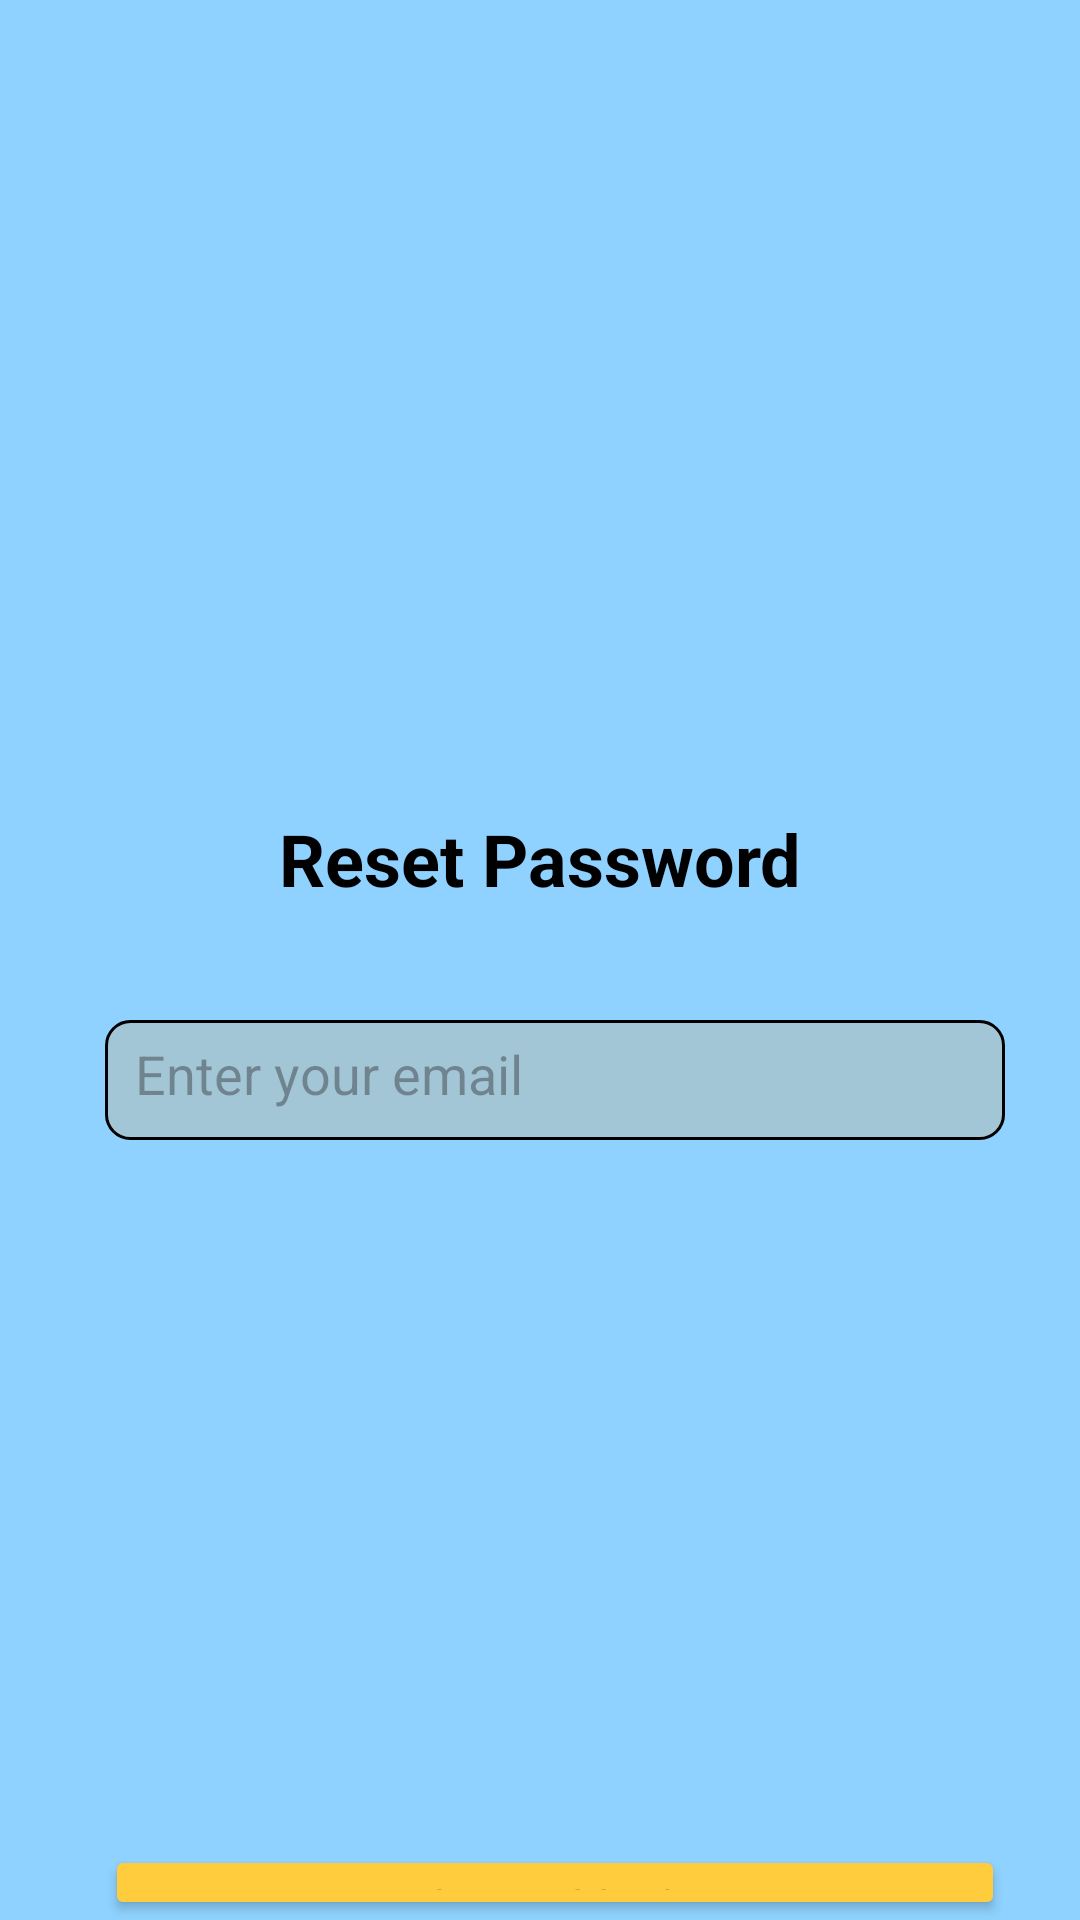

Write the Android layout XML for this screen, with the resource values it uses.
<!-- AndroidManifest.xml: application theme Theme.FISHMANGO -->
<!-- res/layout/activity_butas_forgot_password.xml -->
<?xml version="1.0" encoding="utf-8"?>
<RelativeLayout xmlns:android="http://schemas.android.com/apk/res/android"
    xmlns:tools="http://schemas.android.com/tools"
    android:layout_width="match_parent"
    android:layout_height="match_parent"
    android:background="#8fd2ff"

    tools:context=".ButasForgotPassword">


    <TextView
        android:layout_width="wrap_content"
        android:layout_height="wrap_content"
        android:text="Reset Password"
        android:textSize="24sp"
        android:textStyle="bold"
        android:textColor="#000000"
        android:layout_marginTop="270dp"
        android:layout_marginStart="93dp"
        />

    
    
    <EditText
        android:id="@+id/edittextEmail"

        android:hint="Enter your email"
        android:inputType="textEmailAddress"
        android:layout_width="300dp"
        android:layout_height="40dp"
        android:layout_marginStart="35dp"
        android:padding="10dp"
        android:layout_marginTop="340dp"
        android:background="@drawable/edittext_background1"/>


    
    <Button
        android:id="@+id/resetButton"
        android:layout_width="300dp"
        android:layout_height="wrap_content"
        android:text="Reset Password"
        android:textStyle="bold"
        android:textColor="@color/black"
        android:layout_marginStart="35dp"
        android:layout_marginTop="615dp"
        android:backgroundTint="#FFCC3E"/>

</RelativeLayout>
<!-- resources referenced by this layout -->
<resources>
  <color name="black">#FF000000</color>
  <!-- drawable edittext_background1 (drawable) -->
  <?xml version="1.0" encoding="utf-8"?>
  <shape xmlns:android="http://schemas.android.com/apk/res/android">
      <solid android:color="#a3c6d6" />
      <corners android:radius="8dp" />
      <stroke
          android:width="1dp"
          android:color="#000000" />
  </shape>
  <style name="Theme.FISHMANGO" parent="Base.Theme.FISHMANGO" />
  <style name="Base.Theme.FISHMANGO" parent="Theme.Material3.DayNight.NoActionBar">
  
          <item name="colorPrimary">@color/purple_200</item>
          <item name="colorPrimaryVariant">@color/purple_700</item>
          <item name="colorOnPrimary">@color/black</item>
  
  
          <item name="colorSecondary">@color/teal_200</item>
          <item name="colorSecondaryVariant">@color/teal_200</item>
          <item name="colorOnSecondary">@color/black</item>
  
          <item name="android:statusBarColor" tools:targetApi="1">?attr/colorPrimaryVariant</item>
  
      </style>
  <color name="purple_200">#FFBB86FC</color>
  <color name="purple_700">#FF3700B3</color>
  <color name="teal_200">#FF03DAC5</color>
</resources>
